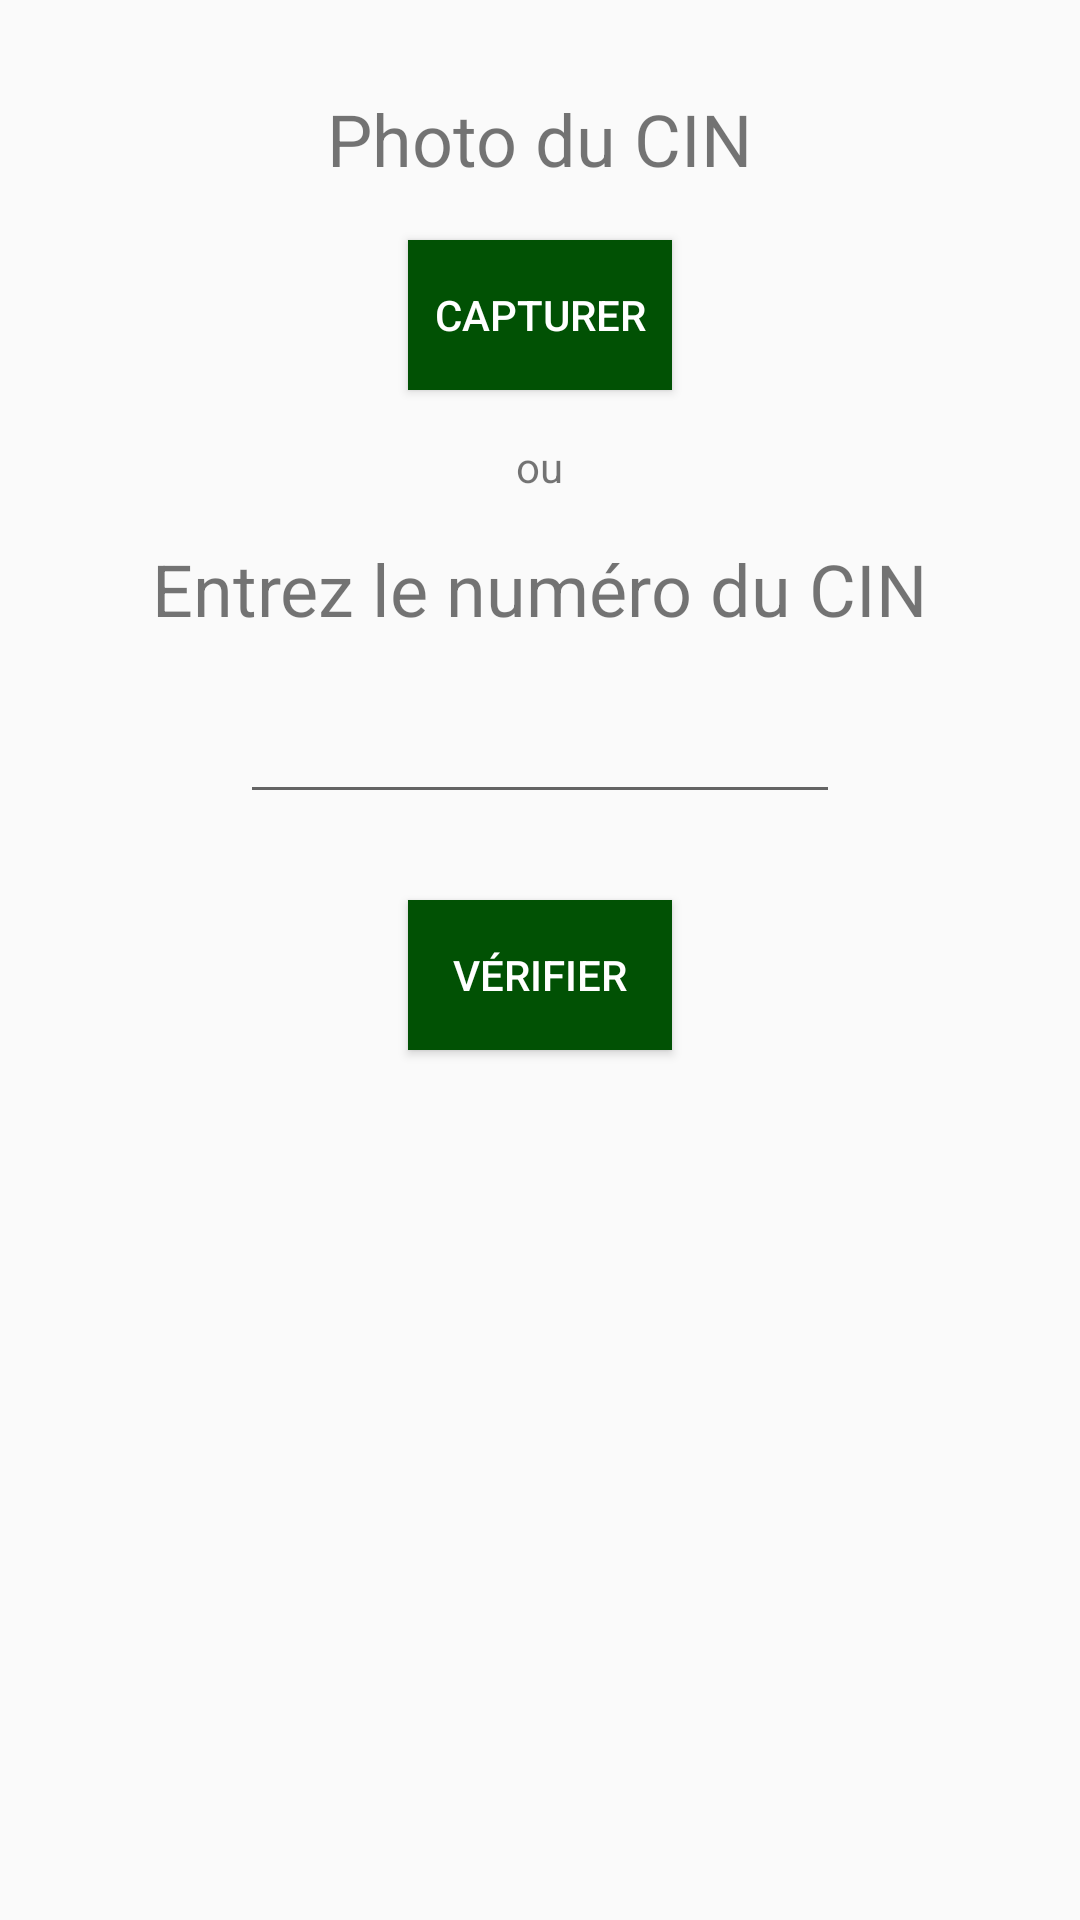

Here is an Android app screen rendered from its layout file. Give the layout XML and the strings, colors and styles it references.
<!-- AndroidManifest.xml: application theme AppTheme -->
<!-- res/layout/activity_list.xml -->
<?xml version="1.0" encoding="utf-8"?>
<RelativeLayout xmlns:android="http://schemas.android.com/apk/res/android"
    xmlns:app="http://schemas.android.com/apk/res-auto"
    xmlns:tools="http://schemas.android.com/tools"
    android:layout_width="match_parent"
    android:layout_height="match_parent"
    tools:context=".list.ListActivity">

    <TextView
        android:id="@+id/T1"
        android:layout_width="wrap_content"
        android:layout_height="wrap_content"
        android:text="Photo du CIN"
        android:layout_marginTop="30dp"
        android:layout_centerHorizontal="true"
        android:textSize="24dp"/>
    
    <Button
        android:id="@+id/B1"
        android:layout_width="wrap_content"
        android:layout_height="50dp"
        android:text="Capturer"
        android:layout_centerHorizontal="true"
        android:layout_marginTop="80dp"
        android:background="#015104"
        android:textColor="@color/white"/>

    <TextView
        android:id="@+id/T2"
        android:layout_width="wrap_content"
        android:layout_height="wrap_content"
        android:text="Entrez le numéro du CIN"
        android:layout_marginTop="180dp"
        android:layout_centerHorizontal="true"
        android:textSize="24dp"
        />

    <EditText
        android:id="@+id/E1"
        android:layout_width="200dp"
        android:layout_height="wrap_content"
        android:layout_centerHorizontal="true"
        android:layout_marginTop="230dp"
        android:inputType="number"
        android:maxLength="12"/>

    <Button
        android:id="@+id/B2"
        android:layout_width="wrap_content"
        android:layout_height="50dp"
        android:text="Vérifier"
        android:layout_centerHorizontal="true"
        android:layout_marginTop="300dp"
        android:background="#015104"
        android:textColor="@color/white"/>

    <TextView
        android:id="@+id/textView2"
        android:layout_width="wrap_content"
        android:layout_height="wrap_content"
        android:layout_alignParentTop="true"
        android:layout_centerHorizontal="true"
        android:layout_marginTop="146dp"
        android:text="ou" />

</RelativeLayout>
<!-- resources referenced by this layout -->
<resources>
  <style name="AppTheme" parent="@style/Theme.AppCompat.Light.DarkActionBar">
          <item name="colorPrimary">@color/colorPrimary</item>
          <item name="colorPrimaryDark">@color/colorPrimaryDark</item>
          <item name="colorAccent">@color/colorAccent</item>
      </style>
  <!-- not gathered from this repository: default colours our renderer supplied (Android Studio template values) -->
  <color name="white">#FFFFFFFF</color>
  <color name="colorPrimary">#FF6200EE</color>
  <color name="colorPrimaryDark">#FF3700B3</color>
  <color name="colorAccent">#FF03DAC5</color>
</resources>
